2-way image classification set "Wildfire-prediction" from GitHub (ahnafhabibi/Wildfire-prediction); label vocabulary: no wildfire, wildfire.

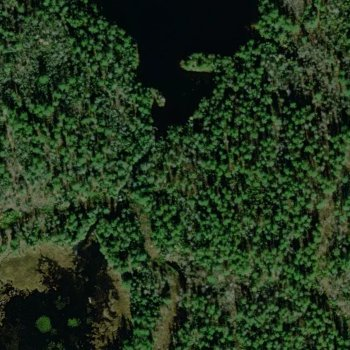
Label: wildfire

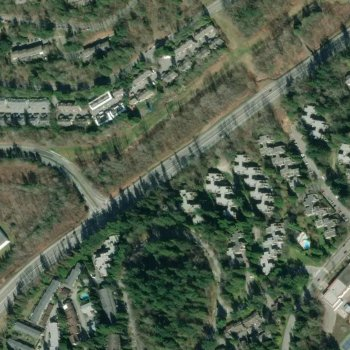
Label: no wildfire

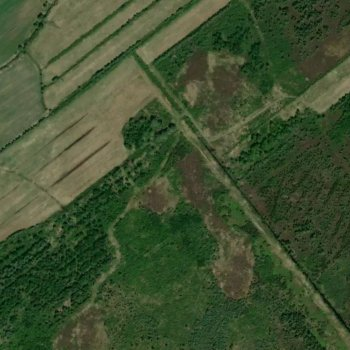
Label: wildfire

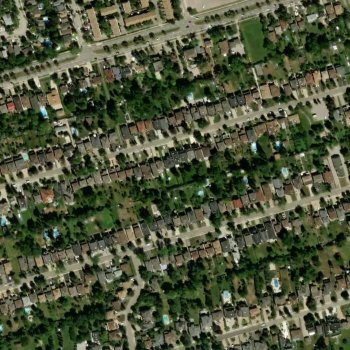
Label: no wildfire

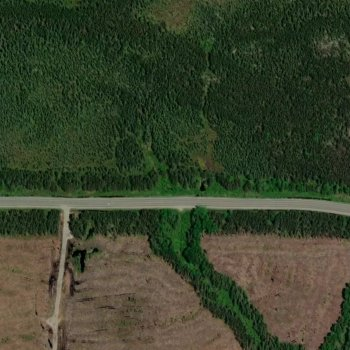
Label: wildfire

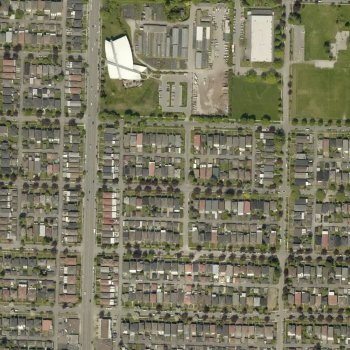
Label: no wildfire
